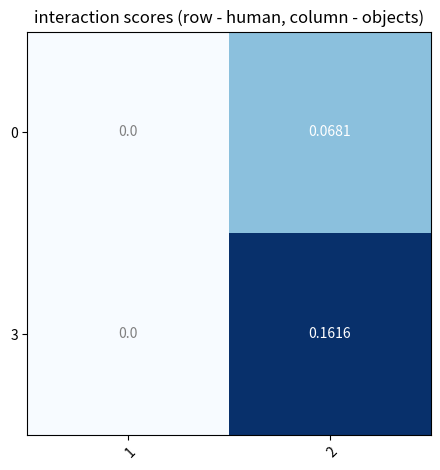

The matplotlib source for this figure:
import numpy as np
import matplotlib.pyplot as plt
from matplotlib.pyplot import cm

human = ["0", "3"]
objects = ['1', '2']
score = np.array([[0, 0.0681],[0, 0.1616]])

fig, ax = plt.subplots()
im = ax.imshow(score, cmap=cm.Blues)

# Show all ticks and label them with the respective list entries
ax.set_xticks(np.arange(len(objects)))
ax.set_xticklabels(objects)
ax.set_yticks(np.arange(len(human)))
ax.set_yticklabels(human)

# Rotate the tick labels and set their alignment.
plt.setp(ax.get_xticklabels(), rotation=45, ha="right",
         rotation_mode="anchor")

# Loop over data dimensions and create text annotations.
for i in range(len(human)):
    for j in range(len(objects)):
        if score[i,j] < 0.01:
            text = ax.text(j, i, score[i, j],
                       ha="center", va="center", color="grey")
        else:
            text = ax.text(j, i, score[i, j],
                       ha="center", va="center", color="white")

ax.set_title("interaction scores (row - human, column - objects)")
fig.tight_layout()
plt.show()